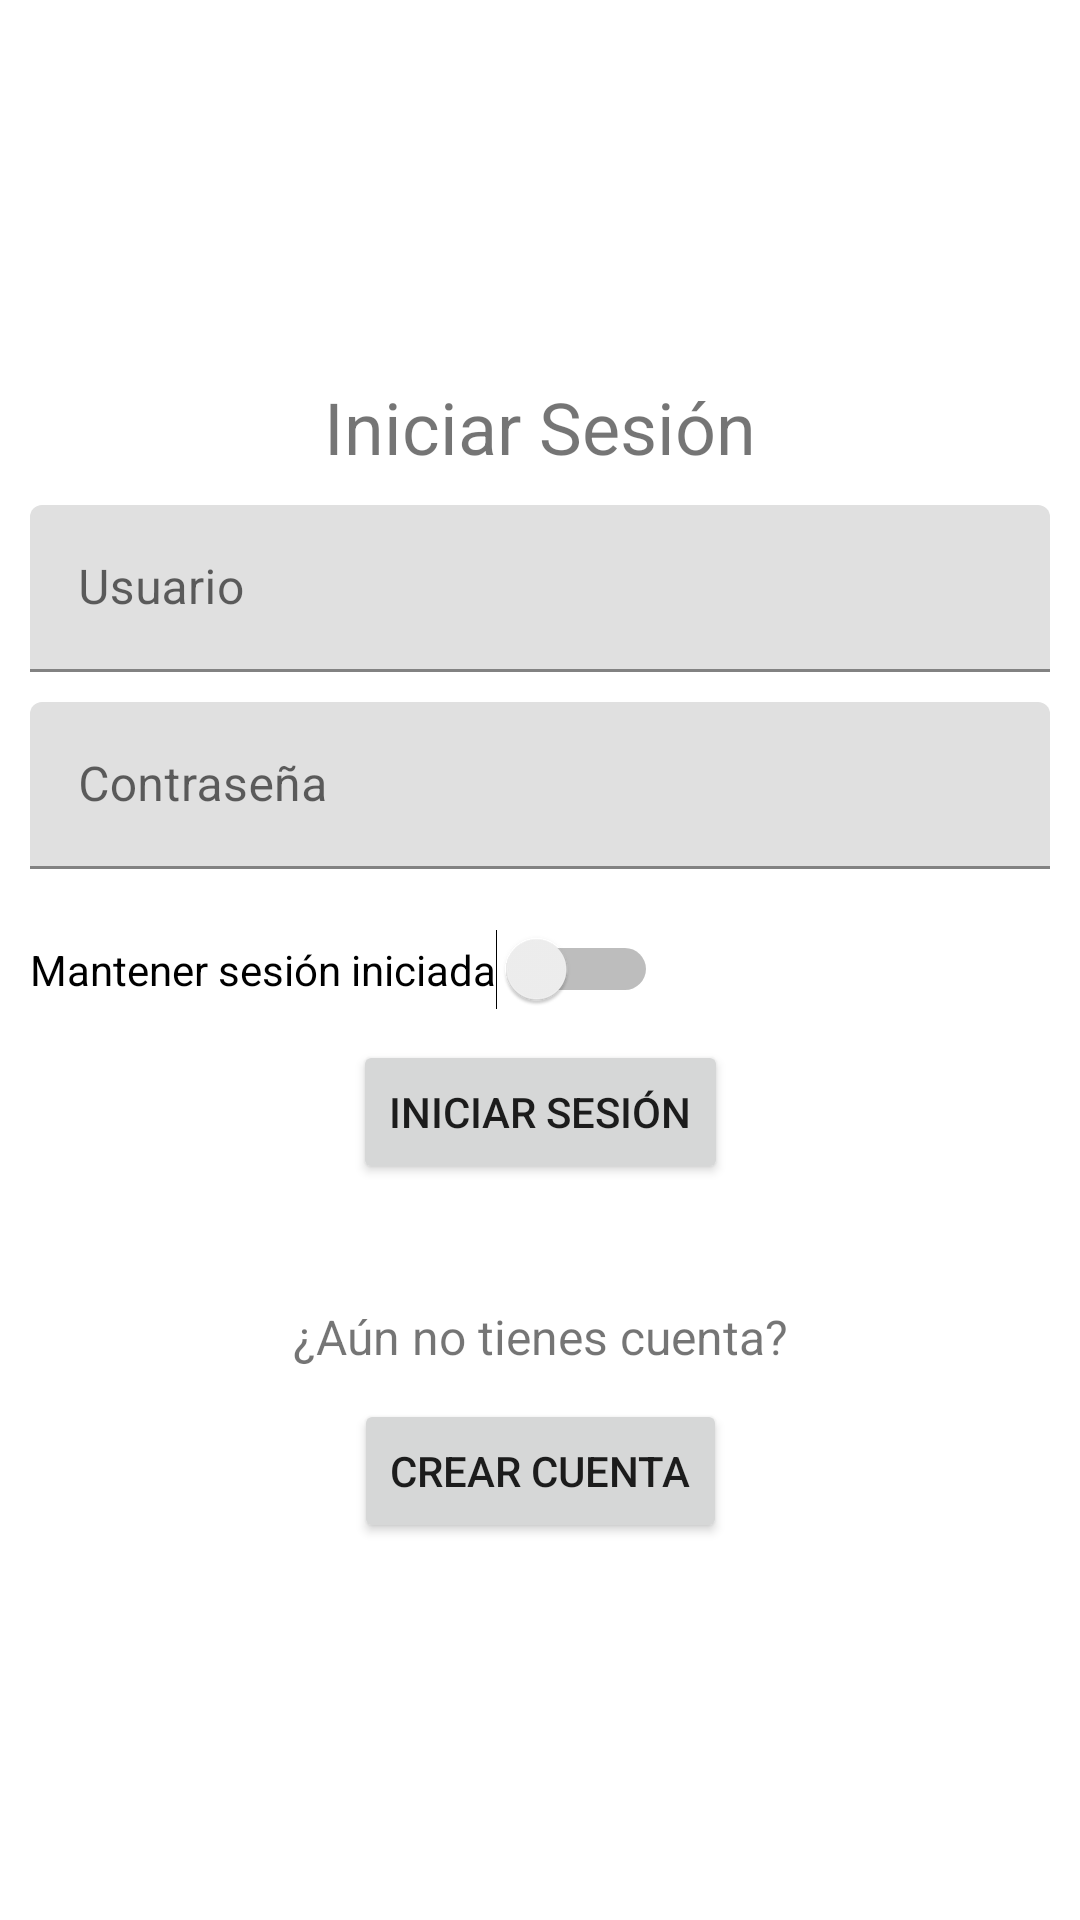

Write the Android layout XML for this screen, with the resource values it uses.
<!-- AndroidManifest.xml: application theme Theme.MonitorEnergético -->
<!-- res/layout/fragment_login.xml -->
<?xml version="1.0" encoding="utf-8"?>
<FrameLayout xmlns:android="http://schemas.android.com/apk/res/android"
    xmlns:app="http://schemas.android.com/apk/res-auto"
    xmlns:tools="http://schemas.android.com/tools"
    android:layout_width="match_parent"
    android:layout_height="match_parent"
    android:id="@+id/myfrag"
    tools:context=".Login">

    <androidx.constraintlayout.widget.ConstraintLayout
        android:layout_width="match_parent"
        android:layout_height="match_parent">

        <androidx.constraintlayout.widget.ConstraintLayout
            android:id="@+id/LayoutIniciarSesion"
            android:layout_width="0dp"
            android:layout_height="wrap_content"
            android:layout_marginStart="10dp"
            android:layout_marginEnd="10dp"
            android:visibility="visible"
            app:layout_constraintBottom_toBottomOf="parent"
            app:layout_constraintEnd_toEndOf="parent"
            app:layout_constraintHorizontal_bias="1.0"
            app:layout_constraintStart_toStartOf="parent"
            app:layout_constraintTop_toTopOf="parent"
            tools:visibility="visible">

            <TextView
                android:id="@+id/textViewInf"
                android:layout_width="wrap_content"
                android:layout_height="wrap_content"
                android:text="Iniciar Sesión"
                android:textAlignment="center"
                android:textSize="24sp"
                app:layout_constraintEnd_toEndOf="parent"
                app:layout_constraintHorizontal_bias="0.5"
                app:layout_constraintStart_toStartOf="parent"
                app:layout_constraintTop_toTopOf="parent" />

            <com.google.android.material.textfield.TextInputLayout
                android:id="@+id/textInputLayoutUsu"
                android:layout_width="0dp"
                android:layout_height="wrap_content"
                android:layout_marginTop="10dp"
                app:layout_constraintEnd_toEndOf="parent"
                app:layout_constraintStart_toStartOf="parent"
                app:layout_constraintTop_toBottomOf="@+id/textViewInf">

                <com.google.android.material.textfield.TextInputEditText
                    android:id="@+id/EditTextUsu"
                    android:layout_width="match_parent"
                    android:layout_height="wrap_content"
                    android:hint="Usuario"
                    android:minHeight="48dp" />
            </com.google.android.material.textfield.TextInputLayout>

            <com.google.android.material.textfield.TextInputLayout
                android:id="@+id/textInputLayoutContra"
                android:layout_width="0dp"
                android:layout_height="wrap_content"
                android:layout_marginTop="10dp"
                app:layout_constraintEnd_toEndOf="parent"
                app:layout_constraintStart_toStartOf="parent"
                app:layout_constraintTop_toBottomOf="@+id/textInputLayoutUsu">

                <com.google.android.material.textfield.TextInputEditText
                    android:id="@+id/EditTextContra"
                    android:layout_width="match_parent"
                    android:layout_height="wrap_content"
                    android:hint="Contraseña"
                    android:inputType="textWebPassword"
                    android:minHeight="48dp" />
            </com.google.android.material.textfield.TextInputLayout>

            <Button
                android:id="@+id/buttonIniSesion"
                android:layout_width="wrap_content"
                android:layout_height="wrap_content"
                android:layout_marginTop="10dp"
                android:onClick="ActBtnLogin"
                android:text="INICIAR SESIÓN"
                app:layout_constraintEnd_toEndOf="parent"
                app:layout_constraintHorizontal_bias="0.5"
                app:layout_constraintStart_toStartOf="parent"
                app:layout_constraintTop_toBottomOf="@+id/switchKeepSession" />

            <TextView
                android:id="@+id/textViewQuestion"
                android:layout_width="wrap_content"
                android:layout_height="wrap_content"
                android:layout_marginTop="40dp"
                android:text="¿Aún no tienes cuenta?"
                android:textSize="16sp"
                app:layout_constraintEnd_toEndOf="parent"
                app:layout_constraintHorizontal_bias="0.5"
                app:layout_constraintStart_toStartOf="parent"
                app:layout_constraintTop_toBottomOf="@+id/buttonIniSesion" />

            <Button
                android:id="@+id/button_Ir_a_CreCue"
                android:layout_width="wrap_content"
                android:layout_height="wrap_content"
                android:layout_marginTop="10dp"
                android:onClick="ActBtnGoNewAccount"
                android:text="Crear cuenta"
                app:layout_constraintEnd_toEndOf="parent"
                app:layout_constraintHorizontal_bias="0.5"
                app:layout_constraintStart_toStartOf="parent"
                app:layout_constraintTop_toBottomOf="@+id/textViewQuestion" />

            <Switch
                android:id="@+id/switchKeepSession"
                android:layout_width="wrap_content"
                android:layout_height="wrap_content"
                android:layout_marginTop="20dp"
                android:text="Mantener sesión iniciada"
                app:layout_constraintStart_toStartOf="parent"
                app:layout_constraintTop_toBottomOf="@+id/textInputLayoutContra" />
        </androidx.constraintlayout.widget.ConstraintLayout>

    </androidx.constraintlayout.widget.ConstraintLayout>
</FrameLayout>
<!-- resources referenced by this layout -->
<resources>
  <style name="Theme.MonitorEnergético" parent="Theme.MaterialComponents.DayNight.DarkActionBar">
          
          <item name="colorPrimary">@color/ps_color</item>
          <item name="colorPrimaryVariant">@color/p_color</item>
          <item name="colorOnPrimary">@color/white</item>
          
          <item name="colorSecondary">@color/teal_200</item>
          <item name="colorSecondaryVariant">@color/teal_700</item>
          <item name="colorOnSecondary">@color/black</item>
          
          <item name="android:statusBarColor" tools:targetApi="l">?attr/colorPrimaryVariant</item>
          
          <item name="windowActionBar">false</item>
          <item name="windowNoTitle">true</item>
          <item name="android:windowTranslucentNavigation">true</item>
      </style>
  <color name="ps_color">#4D255B99</color>
  <color name="p_color">#00255b99</color>
  <color name="white">#FFFFFFFF</color>
  <color name="teal_200">#FF03DAC5</color>
  <color name="teal_700">#FF018786</color>
  <color name="black">#FF000000</color>
</resources>
